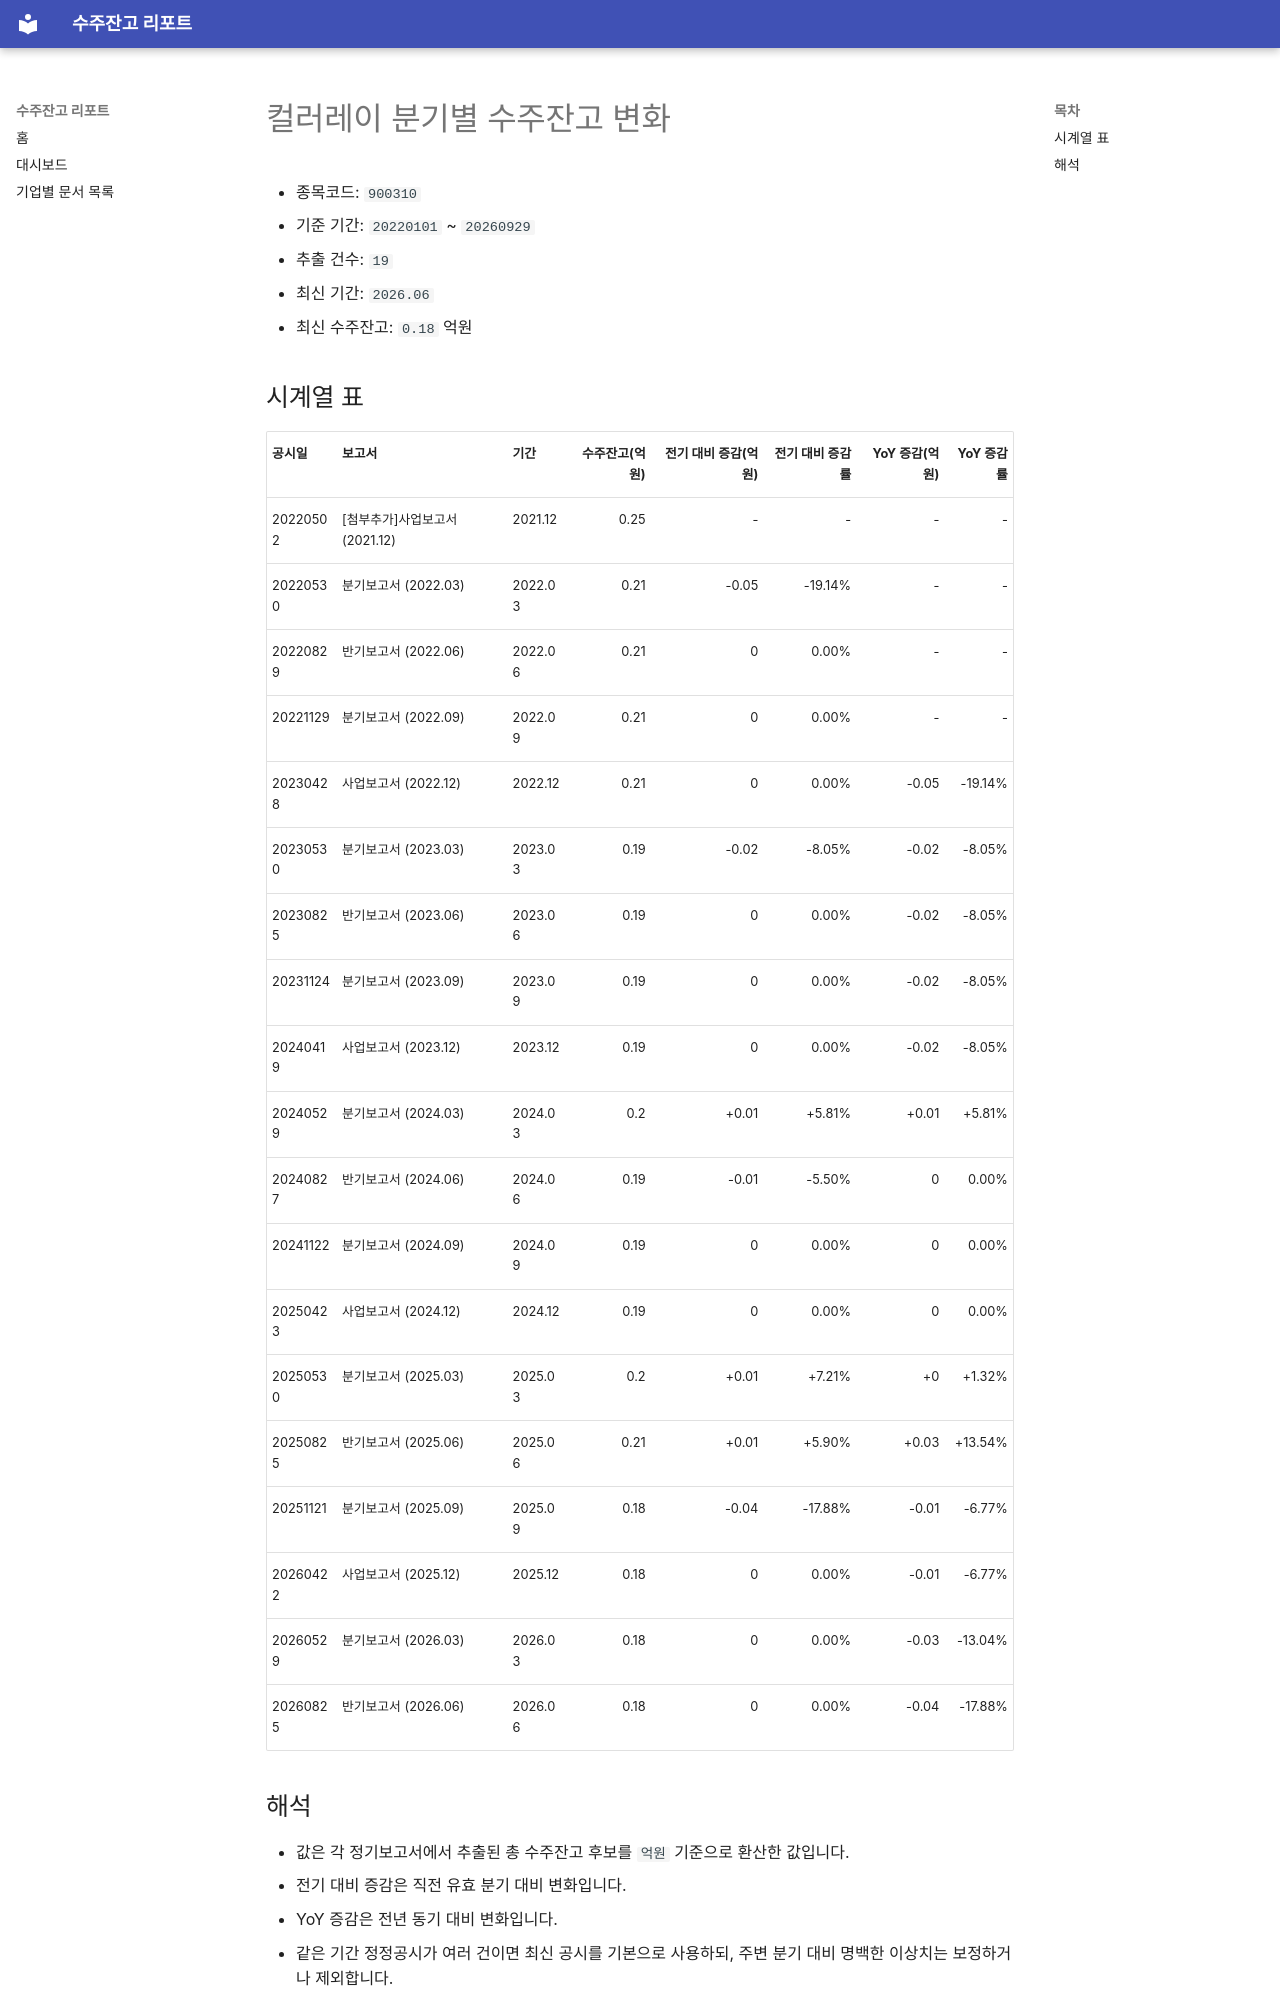

repository: agent-jaden/order-backlog-dashboard · page: companies/컬러레이_수주잔고(900310)/index.html · generator: mkdocs

# 컬러레이 분기별 수주잔고 변화

- 종목코드: `900310`
- 기준 기간: `20220101` ~ `20260929`
- 추출 건수: `19`
- 최신 기간: `2026.06`
- 최신 수주잔고: `0.18` 억원

## 시계열 표

| 공시일 | 보고서 | 기간 | 수주잔고(억원) | 전기 대비 증감(억원) | 전기 대비 증감률 | YoY 증감(억원) | YoY 증감률 |
| --- | --- | --- | ---: | ---: | ---: | ---: | ---: |
| 20220502 | [첨부추가]사업보고서 (2021.12) | 2021.12 | 0.25 | - | - | - | - |
| 20220530 | 분기보고서 (2022.03) | 2022.03 | 0.21 | -0.05 | -19.14% | - | - |
| 20220829 | 반기보고서 (2022.06) | 2022.06 | 0.21 | 0 | 0.00% | - | - |
| 20221129 | 분기보고서 (2022.09) | 2022.09 | 0.21 | 0 | 0.00% | - | - |
| 20230428 | 사업보고서 (2022.12) | 2022.12 | 0.21 | 0 | 0.00% | -0.05 | -19.14% |
| 20230530 | 분기보고서 (2023.03) | 2023.03 | 0.19 | -0.02 | -8.05% | -0.02 | -8.05% |
| 20230825 | 반기보고서 (2023.06) | 2023.06 | 0.19 | 0 | 0.00% | -0.02 | -8.05% |
| 20231124 | 분기보고서 (2023.09) | 2023.09 | 0.19 | 0 | 0.00% | -0.02 | -8.05% |
| 20240419 | 사업보고서 (2023.12) | 2023.12 | 0.19 | 0 | 0.00% | -0.02 | -8.05% |
| 20240529 | 분기보고서 (2024.03) | 2024.03 | 0.2 | +0.01 | +5.81% | +0.01 | +5.81% |
| 20240827 | 반기보고서 (2024.06) | 2024.06 | 0.19 | -0.01 | -5.50% | 0 | 0.00% |
| 20241122 | 분기보고서 (2024.09) | 2024.09 | 0.19 | 0 | 0.00% | 0 | 0.00% |
| 20250423 | 사업보고서 (2024.12) | 2024.12 | 0.19 | 0 | 0.00% | 0 | 0.00% |
| 20250530 | 분기보고서 (2025.03) | 2025.03 | 0.2 | +0.01 | +7.21% | +0 | +1.32% |
| 20250825 | 반기보고서 (2025.06) | 2025.06 | 0.21 | +0.01 | +5.90% | +0.03 | +13.54% |
| 20251121 | 분기보고서 (2025.09) | 2025.09 | 0.18 | -0.04 | -17.88% | -0.01 | -6.77% |
| 20260422 | 사업보고서 (2025.12) | 2025.12 | 0.18 | 0 | 0.00% | -0.01 | -6.77% |
| 20260529 | 분기보고서 (2026.03) | 2026.03 | 0.18 | 0 | 0.00% | -0.03 | -13.04% |
| 20260825 | 반기보고서 (2026.06) | 2026.06 | 0.18 | 0 | 0.00% | -0.04 | -17.88% |
